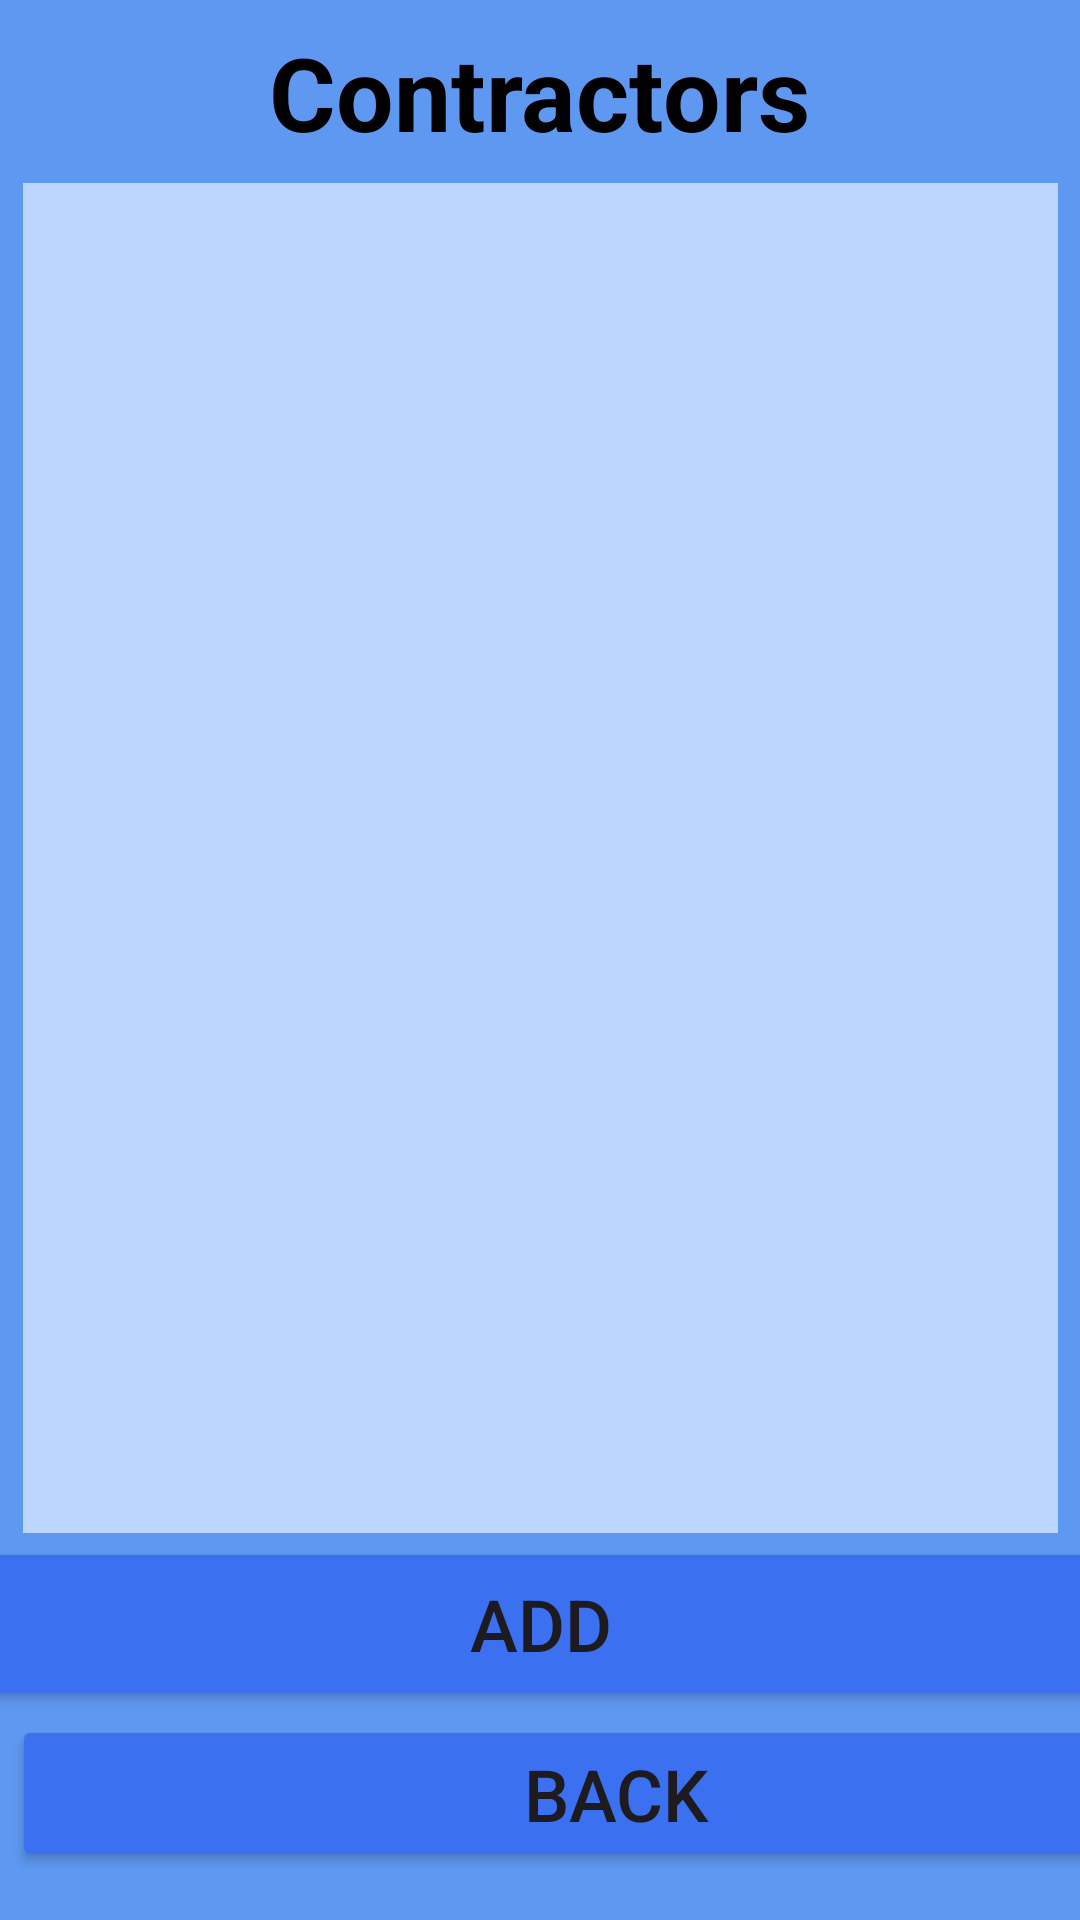

Layout XML and referenced resources for this Android screen:
<!-- AndroidManifest.xml: application theme Theme.Warehouse_Intelo -->
<!-- res/layout/activity_contractorsviewactivity.xml -->
<?xml version="1.0" encoding="utf-8"?>
<androidx.constraintlayout.widget.ConstraintLayout xmlns:android="http://schemas.android.com/apk/res/android"
    xmlns:app="http://schemas.android.com/apk/res-auto"
    xmlns:tools="http://schemas.android.com/tools"
    android:layout_width="match_parent"
    android:layout_height="match_parent"
    android:background="#5E98F1">

    <Button
        android:id="@+id/button_addContractor"
        android:layout_width="403dp"
        android:layout_height="58dp"
        android:backgroundTint="#3B70F1"
        android:text="Add"
        android:textSize="24sp"
        app:layout_constraintBottom_toTopOf="@+id/button_goBack3"
        app:layout_constraintEnd_toEndOf="parent"
        app:layout_constraintStart_toStartOf="parent"
        app:layout_constraintTop_toBottomOf="@+id/listView_AllContractors"
        tools:ignore="HardcodedText,VisualLintButtonSize" />

    <Button
        android:id="@+id/button_goBack3"
        android:layout_width="403dp"
        android:layout_height="0dp"
        android:layout_marginStart="4dp"
        android:layout_marginBottom="16dp"
        android:backgroundTint="#3B70F1"
        android:text="Back"
        android:textSize="24sp"
        app:layout_constraintBottom_toBottomOf="parent"
        app:layout_constraintStart_toStartOf="parent"
        tools:ignore="HardcodedText,VisualLintButtonSize" />

    <ListView
        android:id="@+id/listView_AllContractors"
        android:layout_width="345dp"
        android:layout_height="450dp"
        android:background="#BCD6FF"
        app:layout_constraintBottom_toTopOf="@+id/button_goBack3"
        app:layout_constraintEnd_toEndOf="parent"
        app:layout_constraintStart_toStartOf="parent"
        app:layout_constraintTop_toTopOf="parent" />

    <TextView
        android:id="@+id/textView3"
        android:layout_width="wrap_content"
        android:layout_height="wrap_content"
        android:text="Contractors"
        android:textColor="#000000"
        android:textSize="34sp"
        android:textStyle="bold"
        app:layout_constraintBottom_toTopOf="@+id/listView_AllContractors"
        app:layout_constraintEnd_toEndOf="parent"
        app:layout_constraintStart_toStartOf="parent"
        app:layout_constraintTop_toTopOf="parent"
        tools:ignore="HardcodedText" />

</androidx.constraintlayout.widget.ConstraintLayout>
<!-- resources referenced by this layout -->
<resources>
  <style name="Theme.Warehouse_Intelo" parent="Base.Theme.Warehouse_Intelo" />
  <style name="Base.Theme.Warehouse_Intelo" parent="Theme.Material3.DayNight.NoActionBar">
          
          
      </style>
</resources>
